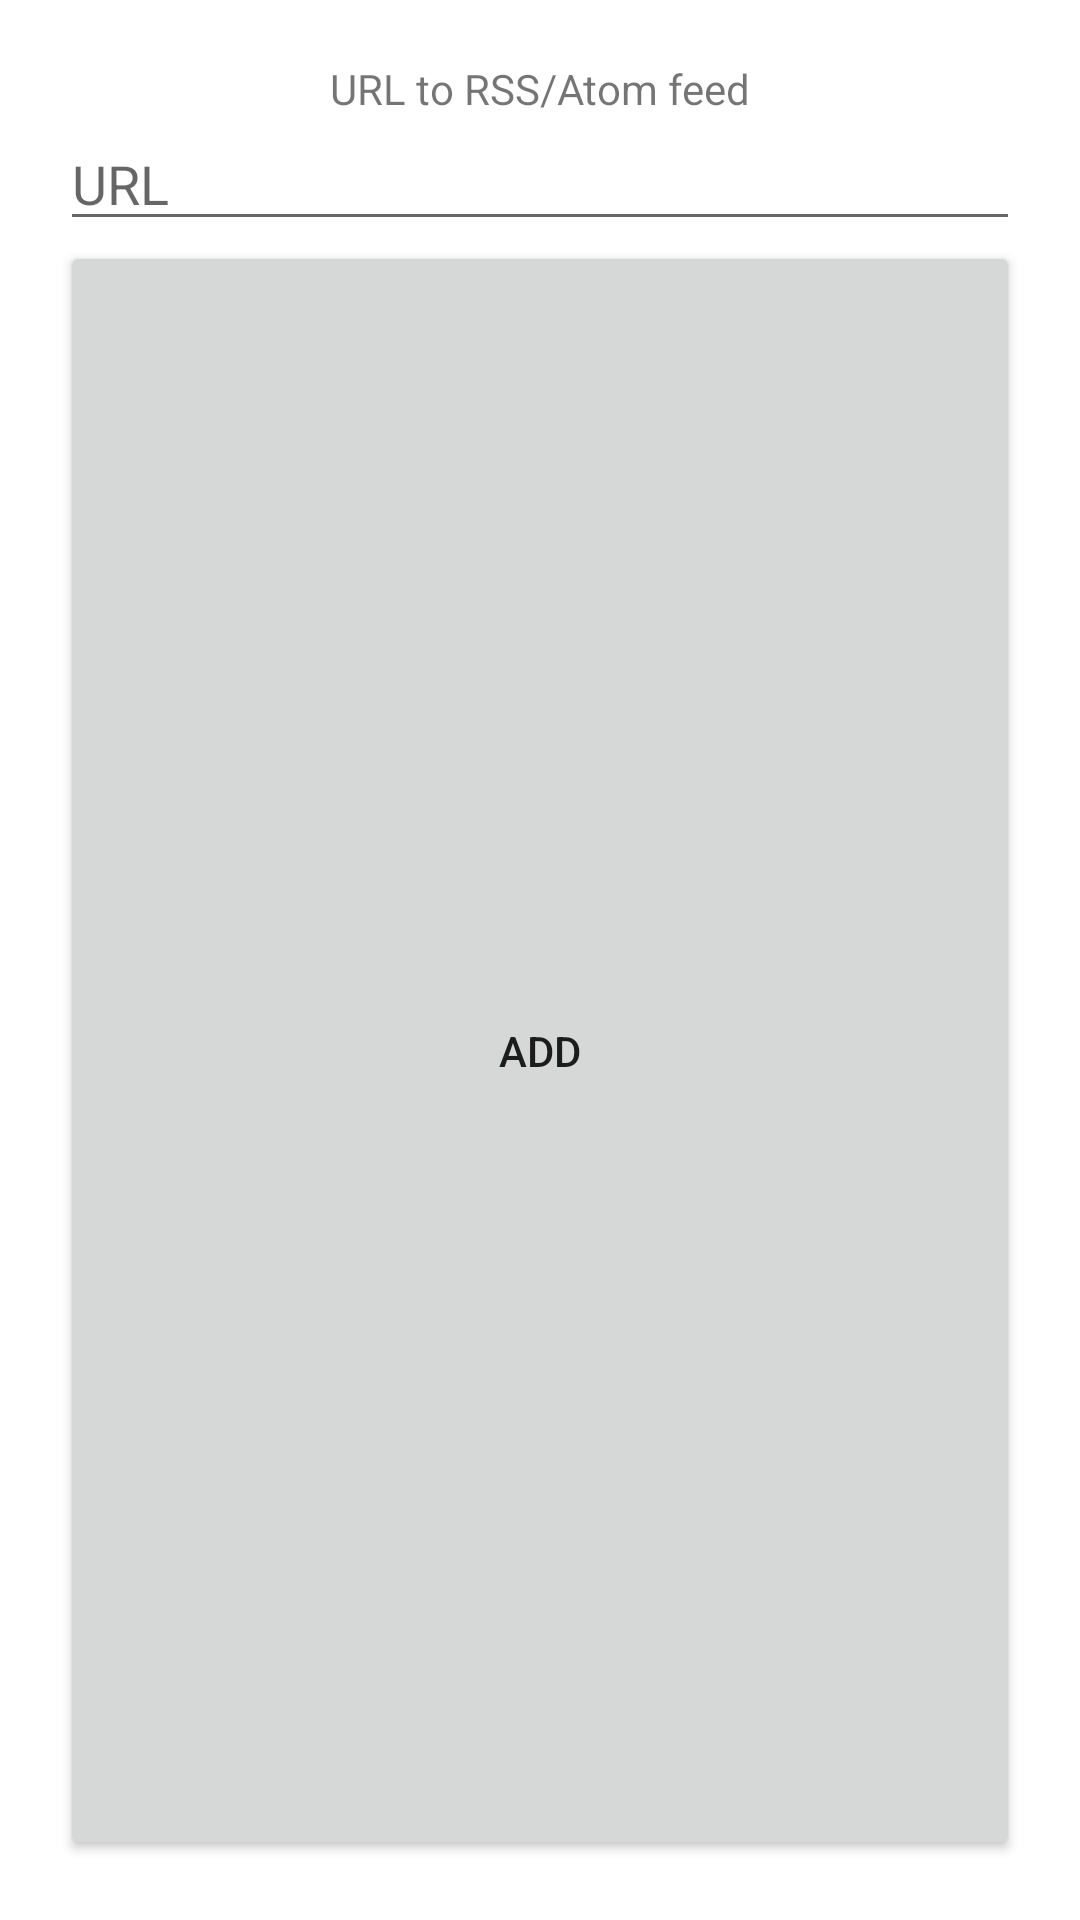

This screen was rendered from an Android layout file. Write that file and the resources it references.
<!-- AndroidManifest.xml: application theme AppTheme -->
<!-- res/layout/fragment_add_feed.xml -->
<?xml version="1.0" encoding="utf-8"?>
<LinearLayout xmlns:android="http://schemas.android.com/apk/res/android"
    android:layout_width="match_parent" android:layout_height="match_parent"
    android:padding="20dp"
    android:orientation="vertical"
    android:background="@color/white">

    <TextView
        android:id="@+id/textView"
        android:layout_width="match_parent"
        android:layout_height="wrap_content"
        android:layout_gravity="center"
        android:text="@string/popup_text"
        android:textAlignment="center" />

    <EditText
        android:id="@+id/urlInput"
        android:layout_width="match_parent"
        android:layout_height="wrap_content"
        android:ems="10"
        android:inputType="textUri"
        android:hint="@string/popup_placeholder"
        android:layout_gravity="center"
        android:textIsSelectable="true"/>

    <Button
        android:id="@+id/urlBtn"
        android:layout_width="match_parent"
        android:layout_height="match_parent"
        android:text="@string/popup_add"
        android:layout_gravity="center"/>
</LinearLayout>
<!-- resources referenced by this layout -->
<resources>
  <color name="white">#FFFFFF</color>
  <string name="popup_add">Add</string>
  <string name="popup_placeholder">URL</string>
  <string name="popup_text">URL to RSS/Atom feed</string>
  <style name="AppTheme" parent="Theme.AppCompat.Light.NoActionBar">
          <item name="colorPrimary">@color/colorPrimary</item>
          <item name="colorPrimaryDark">@color/colorPrimaryDark</item>
          <item name="colorAccent">@color/colorAccent</item>
          <item name="android:windowBackground">@color/windowBackground</item>
          <item name="navIconColor">@color/black</item>
          <item name="preferenceTheme">@style/PreferenceThemeOverlay.v14.Material</item>
          <item name="toolbarTheme">@style/ActionBar</item>
          <item name="cardViewTheme">@style/CardView</item>
      </style>
  <color name="colorPrimary">#3F51B5</color>
  <color name="colorPrimaryDark">#303F9F</color>
  <color name="colorAccent">#FF4081</color>
  <color name="windowBackground">#FAFAFA</color>
  <color name="black">#000000</color>
  <style name="ActionBar" parent="Widget.AppCompat.Light.ActionBar">
          <item name="android:title">@string/app_name</item>
          <item name="titleTextColor">@color/white</item>
          <item name="android:background">@color/colorPrimary</item>
      </style>
  <style name="CardView" parent="CardView">
          <item name="cardBackgroundColor">@color/white</item>
          <item name="cardElevation">2dp</item>
          <item name="contentPadding">5dp</item>
      </style>
  <string name="app_name">Supreme Reader</string>
</resources>
